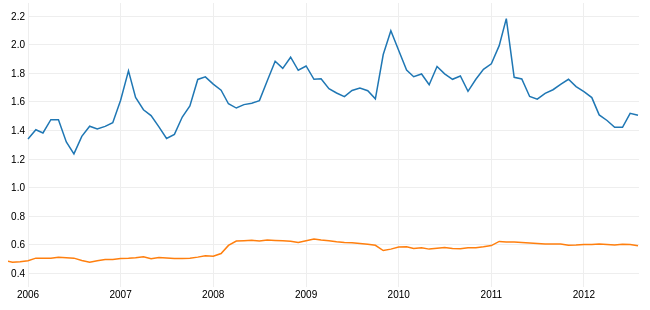
D3 v2 page, settled after 360 driven frames (6 s of simulated time); the page loaded 2 data file(s).


var margin = {top: 20, right: 20, bottom: 20, left: 20},
    width = 650 - margin.left - margin.right,
    height = 325 - margin.top - margin.bottom,
    xscale = d3.time.scale().range([0,width]),
    yscale = d3.scale.linear().range([height,0]),
    colors = d3.scale.category10();

var months = ["Jan", "Feb", "Mar", "Apr", "May", "Jun", "Jul", "Aug", "Sep", "Oct", "Nov", "Dec"];

d3.csv("../data/bananas.csv", function(bananas) {
  d3.csv("../data/lettuce.csv", function(lettuce) {
    /*
    var min_year = d3.min(years),
        max_year = d3.max(years),
        min_month = _(months).find(function(m) { return raw[0][m] != undefined; }),
        max_month = _(months).find(function(m,i) { return raw[raw.length-1][months[i+1]] == " "; });  // following month has no value
    */

    var data = utils.date_value(lettuce);
    var data_b = utils.date_value(bananas);

    xscale.domain([data[0].date, data[data.length-1].date]);
    yscale.domain([0.95*d3.min(_.pluck(data_b, 'value')), 1.05*d3.max(_.pluck(data, 'value'))]);

    var svg = d3.select("body")
        .data([data])
      .append("svg")
        .attr("width", width + margin.left + margin.right)
        .attr("height", height + margin.top + margin.bottom)
      .append("g")
        .attr("transform", "translate(" + margin.left + "," + margin.top + ")");

    var rules = svg.selectAll("g.rule")
        .data(xscale.ticks(10))
      .enter().append("svg:g")
        .attr("class", "rule");

    rules.append("svg:line")
        .attr("x1", xscale)
        .attr("x2", xscale)
        .attr("y1", 0)
        .attr("y2", height - 1);

    rules.append("svg:text")
        .attr("x", xscale)
        .attr("y", height + 3)
        .attr("dy", ".71em")
        .attr("text-anchor", "middle")
        .text(xscale.tickFormat(10));

    var yrules = svg.selectAll("g.yrule")
        .data(yscale.ticks(10))
      .enter().append("svg:g")
        .attr("class", "yrule");

    yrules.append("svg:line")
        .attr("class", function(d) { return d ? null : "axis"; })
        .attr("y1", yscale)
        .attr("y2", yscale)
        .attr("x1", 0)
        .attr("x2", width + 1);

    yrules.append("svg:text")
        .attr("y", yscale)
        .attr("x", -3)
        .attr("dy", ".35em")
        .attr("text-anchor", "end")
        .text(yscale.tickFormat(10));

    svg.selectAll("path")
        .data([data, data_b])
        .enter().append("svg:path")
        .attr("class", "line")
        .attr("d", d3.svg.line()
        .x(function(d) { return xscale(d.date); })
        .y(function(d) { return yscale(d.value); }))
        .attr("stroke", colors);
  });
});

// ── js/utils.js
var utils = {};

utils.date_value = function(data) {
  var years = _.pluck(data, "Year");

  return _(years).chain()
    .map(function(year,i) {
      return _(months).map(function(month,j) {
        return {
          date: (new Date(year, months.indexOf(month))).getTime(),
          value: parseFloat(data[i][month])
        }
      });
    })
    .flatten()
    .reject(function(d) {
      return d.value == " " ||
             _.isNaN(d.value);
    })
    .value();
};

// removes whitespace for values of objects in a collection
// returns an array of objects
utils.trim_table = function(table) { 
  return _(table).map(function(d) { 
    for (k in d)
      d[k] = _.str.trim(d[k]);
    return d;
  });
};

// requires file input "uploader" and "dropbox" for drag and drop
utils.upload_tsv = function(callback) {
  function handleFiles() {
    
    _(this.files).each(function(file) {
      var reader = new FileReader();
      var loading_msg = d3.select("#content")
        .append("div")
        .attr("class", "loading-msg")
        .text("loading...");

      reader.onload = function(e) {
        var contents = e.target.result;
        var data = d3.tsv.parse(contents);
        callback(data, file.name);
        loading_msg.remove();
      };

      reader.readAsText(file);
    });
  };

  var dropbox;
   
  dropbox = document.body;
  dropbox.addEventListener("dragenter", dragenter, false);
  dropbox.addEventListener("dragover", dragover, false);
  dropbox.addEventListener("drop", drop, false);

  function drop(e) {
    e.stopPropagation();
    e.preventDefault();
   
    var dt = e.dataTransfer;
    handleFiles.call(dt);
  };

  function dragenter(e) {
    e.stopPropagation();
    e.preventDefault();
  };

  function dragover(e) {
    e.stopPropagation();
    e.preventDefault();
  };
};



### data: ../data/bananas.csv
Year, Jan, Feb, Mar, Apr, May, Jun, Jul, Aug, Sep, Oct, Nov, Dec, Annual, 
1980, 0.319, 0.345, 0.355, 0.353, 0.357, 0.348, 0.332, 0.335, 0.335, 0.335, 0.339, 0.349, 
1981, 0.343, 0.366, 0.377, 0.377, 0.379, 0.369, 0.341, 0.351, 0.358, 0.364, 0.355, 0.364, 
1982, 0.364, 0.359, 0.373, 0.380, 0.372, 0.381, 0.344, 0.332, 0.343, 0.317, 0.344, 0.337, 
1983, 0.332, 0.352, 0.357, 0.416, 0.438, 0.449, 0.462, 0.403, 0.394, 0.385, 0.327, 0.315, 
1984, 0.344, 0.373, 0.373, 0.389, 0.354, 0.391, 0.386, 0.362, 0.350, 0.341, 0.333, 0.317, 
1985, 0.350, 0.378, 0.394, 0.422, 0.392, 0.399, 0.348, 0.361, 0.376, 0.346, 0.316, 0.321, 
1986, 0.337, 0.378, 0.402, 0.464, 0.461, 0.376, 0.371, 0.369, 0.384, 0.372, 0.371, 0.333, 
1987, , , 0.376, 0.381, 0.357, 0.390, 0.350, 0.367, 0.363, 0.346, 0.343, 0.375, 
1988, 0.374, 0.415, 0.413, 0.423, 0.422, 0.501, 0.433, 0.397, 0.389, 0.421, 0.423, 0.407, 
1989, 0.394, 0.415, 0.450, 0.523, 0.522, 0.479, 0.456, 0.434, 0.428, 0.432, 0.435, 0.416, 
1990, 0.429, 0.492, 0.500, 0.481, 0.462, 0.447, 0.529, 0.463, 0.465, 0.432, 0.429, 0.430, 
1991, 0.438, 0.485, 0.577, 0.547, 0.584, 0.532, 0.516, 0.416, 0.432, 0.395, 0.431, 0.419, 
1992, 0.428, 0.493, 0.517, 0.484, 0.445, 0.463, 0.431, 0.509, 0.459, 0.442, 0.422, 0.404, 
1993, 0.426, 0.475, 0.475, 0.483, 0.472, 0.446, 0.448, 0.422, 0.395, 0.405, 0.404, 0.414, 
1994, 0.440, 0.514, 0.500, 0.469, 0.469, 0.447, 0.452, 0.480, 0.453, 0.430, 0.434, 0.458, 
1995, 0.503, 0.496, 0.508, 0.485, 0.483, 0.490, 0.522, 0.512, 0.490, 0.471, 0.462, 0.454, 
1996, 0.463, 0.501, 0.539, 0.505, 0.512, 0.498, 0.498, 0.478, 0.458, 0.465, 0.477, 0.481, 
1997, 0.497, 0.518, 0.532, 0.512, 0.484, 0.488, 0.487, 0.475, 0.458, 0.459, 0.468, 0.461, 
1998, 0.473, 0.489, 0.475, 0.511, 0.510, 0.507, 0.530, 0.489, 0.476, 0.470, 0.487, 0.510, 
1999, 0.489, 0.509, 0.506, 0.482, 0.492, 0.502, 0.494, 0.490, 0.481, 0.471, 0.480, 0.494, 
2000, 0.490, 0.528, 0.517, 0.510, 0.509, 0.506, 0.512, 0.490, 0.488, 0.496, 0.479, 0.487, 
2001, 0.500, 0.496, 0.510, 0.492, 0.509, 0.506, 0.523, 0.519, 0.508, 0.503, 0.509, 0.505, 
2002, 0.509, 0.504, 0.519, 0.504, 0.515, 0.512, 0.517, 0.499, 0.498, 0.504, 0.505, 0.504, 
2003, 0.526, 0.508, 0.513, 0.517, 0.505, 0.521, 0.514, 0.514, 0.494, 0.490, 0.498, 0.504, 
2004, 0.512, 0.504, 0.500, 0.505, 0.491, 0.498, 0.510, 0.507, 0.488, 0.485, 0.469, 0.474, 
2005, 0.485, 0.502, 0.507, 0.503, 0.497, 0.493, 0.494, 0.487, 0.485, 0.491, 0.480, 0.482, 
2006, 0.490, 0.508, 0.508, 0.508, 0.514, 0.511, 0.508, 0.492, 0.479, 0.489, 0.498, 0.499, 
2007, 0.505, 0.507, 0.510, 0.517, 0.503, 0.512, 0.509, 0.506, 0.505, 0.508, 0.515, 0.525, 
2008, 0.521, 0.540, 0.597, 0.627, 0.630, 0.633, 0.627, 0.634, 0.631, 0.629, 0.626, 0.617, 
2009, 0.629, 0.641, 0.634, 0.629, 0.622, 0.617, 0.616, 0.611, 0.605, 0.598, 0.561, 0.571, 
2010, 0.586, 0.587, 0.575, 0.580, 0.571, 0.577, 0.583, 0.576, 0.573, 0.580, 0.581, 0.587, 
2011, 0.596, 0.625, 0.621, 0.621, 0.617, 0.614, 0.611, 0.606, 0.607, 0.607, 0.598, 0.599, 
2012, 0.604, 0.603, 0.607, 0.603, 0.599, 0.605, 0.604, 0.595, , , , , 

### data: ../data/lettuce.csv
Year, Jan, Feb, Mar, Apr, May, Jun, Jul, Aug, Sep, Oct, Nov, Dec, Annual, 
2006, 1.341, 1.405, 1.383, 1.476, 1.476, 1.320, 1.237, 1.359, 1.430, 1.410, 1.429, 1.455, 
2007, 1.612, 1.817, 1.631, 1.545, 1.504, 1.425, 1.344, 1.373, 1.494, 1.571, 1.757, 1.775, 
2008, 1.724, 1.682, 1.587, 1.557, 1.581, 1.590, 1.609, 1.748, 1.884, 1.834, 1.912, 1.821, 
2009, 1.851, 1.758, 1.762, 1.692, 1.662, 1.637, 1.680, 1.697, 1.678, 1.621, 1.931, 2.097, 
2010, 1.959, 1.822, 1.776, 1.795, 1.720, 1.847, 1.796, 1.758, 1.781, 1.674, 1.758, 1.828, 
2011, 1.866, 1.993, 2.182, 1.772, 1.760, 1.638, 1.619, 1.660, 1.685, 1.723, 1.758, 1.707, 
2012, 1.671, 1.630, 1.509, 1.470, 1.422, 1.422, 1.520, 1.506, , , , , 